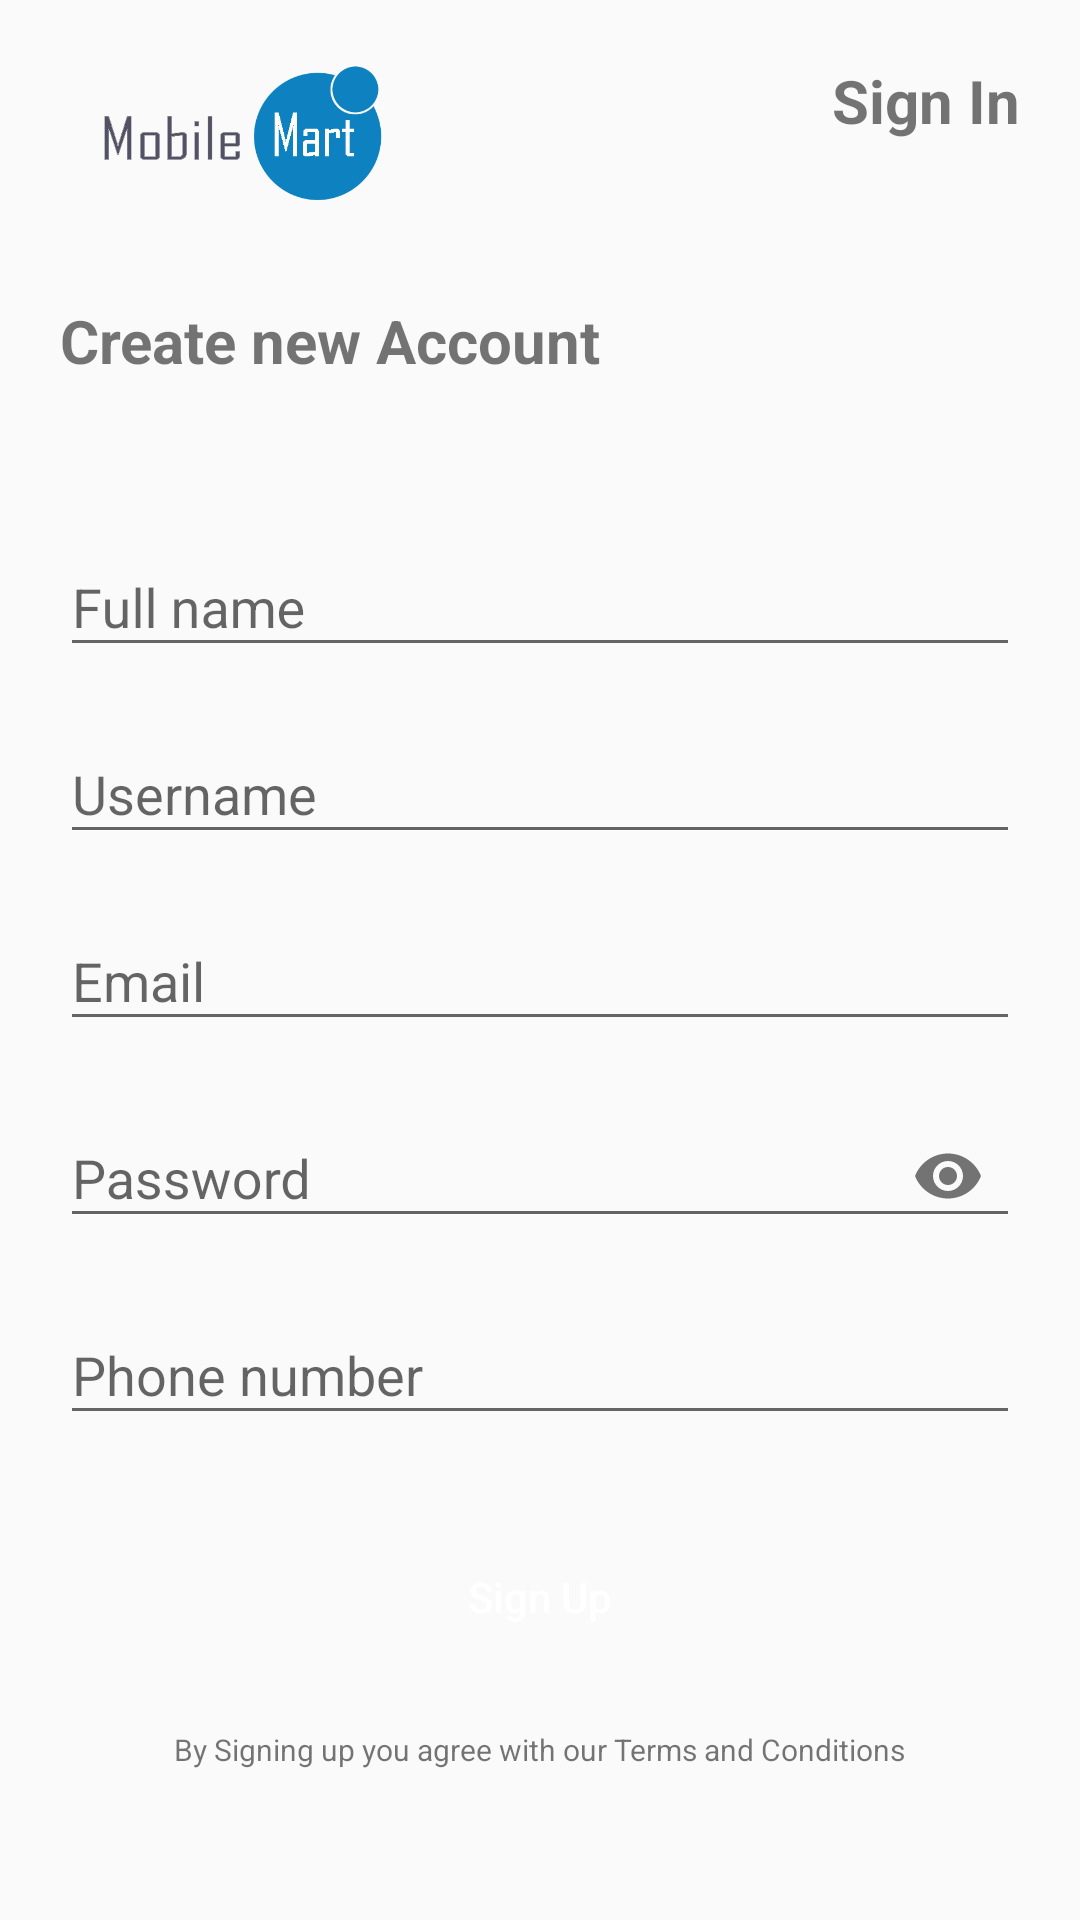

This screen was rendered from an Android layout file. Write that file and the resources it references.
<!-- AndroidManifest.xml: application theme AppTheme -->
<!-- res/layout/activity_register.xml -->
<?xml version="1.0" encoding="utf-8"?>
<ScrollView xmlns:android="http://schemas.android.com/apk/res/android"
    xmlns:app="http://schemas.android.com/apk/res-auto"
    xmlns:tools="http://schemas.android.com/tools"
    android:layout_width="match_parent"
    android:layout_height="match_parent"
    tools:context="com.appsinventiv.mobilemart.Activities.Register">

    <RelativeLayout
        android:padding="20dp"
        android:layout_width="match_parent"
        android:layout_height="match_parent">

        <ImageView

            android:id="@+id/imageView7"
            android:layout_width="120dp"
            android:layout_height="50dp"
            android:src="@drawable/main_logo" />

        <TextView
            android:layout_width="wrap_content"
            android:layout_height="wrap_content"
            android:layout_alignParentLeft="true"
            android:layout_alignParentStart="true"
            android:layout_marginTop="80dp"
            android:text="Create new Account"
            android:textSize="20sp"
            android:textStyle="bold" />

        <android.support.design.widget.TextInputLayout
            android:id="@+id/textInputLayout"
            android:layout_width="match_parent"
            android:layout_height="wrap_content"
            android:layout_marginTop="150dp"

            >

            <android.support.design.widget.TextInputEditText
                android:id="@+id/name"
                android:layout_width="match_parent"
                android:layout_height="wrap_content"
                android:hint="Full name"
                android:inputType="textCapWords"
                android:maxLines="1" />
        </android.support.design.widget.TextInputLayout>

        <android.support.design.widget.TextInputLayout
            android:id="@+id/textInputLayout2"
            android:layout_width="match_parent"
            android:layout_height="wrap_content"
            android:layout_alignParentLeft="true"
            android:layout_alignParentStart="true"
            android:layout_below="@+id/textInputLayout"
            android:layout_marginTop="10dp">

            <android.support.design.widget.TextInputEditText
                android:id="@+id/username"
                android:layout_width="match_parent"
                android:layout_height="wrap_content"
                android:hint="Username"
                android:lines="1"
                android:imeOptions="actionNext"
                android:digits="abcdefghijklmnopqrstuvwxyz"
                android:inputType="text|textNoSuggestions"
                android:maxLines="1" />
        </android.support.design.widget.TextInputLayout>

        <android.support.design.widget.TextInputLayout
            android:id="@+id/textInputLayout3"
            android:layout_width="match_parent"
            android:layout_height="wrap_content"
            android:layout_alignParentLeft="true"
            android:layout_alignParentStart="true"
            android:layout_below="@+id/textInputLayout2"
            android:layout_marginTop="10dp">

            <android.support.design.widget.TextInputEditText
                android:id="@+id/email"
                android:layout_width="match_parent"
                android:layout_height="wrap_content"
                android:hint="Email"
                android:inputType="textEmailAddress"
                android:maxLines="1" />
        </android.support.design.widget.TextInputLayout>

        <android.support.design.widget.TextInputLayout
            android:id="@+id/textInputLayout4"
            android:layout_width="match_parent"
            android:layout_height="wrap_content"
            android:layout_alignParentLeft="true"
            android:layout_alignParentStart="true"
            android:layout_below="@+id/textInputLayout3"
            android:layout_marginTop="10dp"
            app:passwordToggleEnabled="true">

            <android.support.design.widget.TextInputEditText
                android:id="@+id/password"
                android:layout_width="match_parent"
                android:layout_height="wrap_content"
                android:hint="Password"
                android:inputType="textPassword"
                android:maxLines="1" />
        </android.support.design.widget.TextInputLayout>

        <android.support.design.widget.TextInputLayout
            android:id="@+id/textInputLayout5"
            android:layout_width="match_parent"
            android:layout_height="wrap_content"
            android:layout_alignParentLeft="true"

            android:layout_alignParentStart="true"
            android:layout_below="@+id/textInputLayout4"
            android:layout_marginTop="10dp">

            <android.support.design.widget.TextInputEditText
                android:id="@+id/phone"
                android:layout_width="match_parent"
                android:layout_height="wrap_content"
                android:hint="Phone number"
                android:inputType="phone" />
        </android.support.design.widget.TextInputLayout>


        <android.support.design.widget.TextInputLayout
            android:id="@+id/textInputLayout7"
            android:layout_width="match_parent"
            android:layout_height="wrap_content"
            android:layout_alignParentLeft="true"
            android:layout_alignParentStart="true"
            android:layout_below="@+id/textInputLayout5"
            android:layout_marginTop="10dp"
            android:visibility="gone">

            <android.support.design.widget.TextInputEditText
                android:id="@+id/city"
                android:layout_width="match_parent"
                android:layout_height="wrap_content"
                android:hint="City"
                android:imeOptions="actionDone"
                android:lines="1"
                android:maxLines="1" />
        </android.support.design.widget.TextInputLayout>

        <Button
            android:id="@+id/signup"
            android:layout_width="match_parent"
            android:layout_height="wrap_content"
            android:layout_below="@+id/textInputLayout5"
            android:layout_centerHorizontal="true"
            android:layout_marginTop="30dp"
            android:background="@drawable/btn_bg"
            android:inputType="text"
            android:text="Sign Up"
            android:textColor="@color/colorWhite" />

        <TextView
            android:id="@+id/signin"
            android:layout_width="wrap_content"
            android:layout_height="wrap_content"
            android:layout_alignParentEnd="true"
            android:layout_alignParentRight="true"
            android:text="Sign In"
            android:textSize="20sp"
            android:textStyle="bold" />

        <TextView
            android:layout_width="wrap_content"
            android:layout_height="wrap_content"
            android:layout_below="@id/signup"
            android:layout_alignParentBottom="true"
            android:layout_marginTop="20dp"
            android:layout_centerHorizontal="true"
            android:text="By Signing up you agree with our Terms and Conditions"
            android:textSize="10sp" />

    </RelativeLayout>

</ScrollView>
<!-- resources referenced by this layout -->
<resources>
  <color name="colorWhite">#ffffff</color>
  <!-- drawable main_logo: png bitmap (drawable, 28244 bytes) -->
  <style name="AppTheme" parent="Theme.AppCompat.Light.DarkActionBar">
          
          <item name="colorPrimary">@color/colorPrimary</item>
          <item name="colorPrimaryDark">@color/colorPrimaryDark</item>
          <item name="colorAccent">@color/colorAccent</item>
      </style>
  <color name="colorPrimary">#0E81C0</color>
  <color name="colorPrimaryDark">#0a5a86</color>
  <color name="colorAccent">#0E81C0</color>
</resources>
